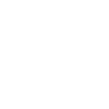
t = 0.00 s
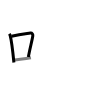
t = 2.50 s
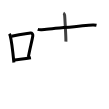
t = 4.75 s
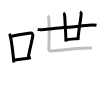
t = 7.25 s
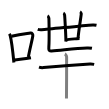
t = 9.50 s
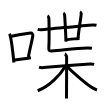
t = 12.00 s

The animated SVG that drew these frames (rendered in a browser with its animation timeline set to each time). Animation: 12 SMIL elements (animate=12); one cycle of 12.00 s.

<svg width="109px" height="109px" viewBox="0 0 px 109px" xmlns="http://www.w3.org/2000/svg" xmlns:xlink="http://www.w3.org/1999/xlink" xml:space="preserve" version="1.1"  baseProfile="full">
<path d="M9.25,33.79c0.37,0.51,0.76,0.94,0.92,1.58c1.29,5.07,2.84,18.04,3.73,27.13" style="fill:none;stroke:black;stroke-width:3;opacity:0">
  <animate attributeType="CSS" attributeName="opacity" from="0" to="1" begin="0s" dur="1s" repeatCount="Indefinite" fill="freeze" />
</path>
<path d="M11.58,36.22C21,34,26.12,33.66,30.49,32.99c1.6-0.24,2.56,1.44,2.33,2.87c-0.95,5.92-3.05,13.07-4.46,21.25" style="fill:none;stroke:black;stroke-width:3;opacity:0">
  <animate attributeType="CSS" attributeName="opacity" from="0" to="1" begin="1s" dur="1s" repeatCount="Indefinite" fill="freeze" />
</path>
<path d="M14.07,60.05c5.14-0.75,9.83-1.05,16.89-2.21" style="fill:none;stroke:black;stroke-width:3;opacity:0">
  <animate attributeType="CSS" attributeName="opacity" from="0" to="1" begin="2s" dur="1s" repeatCount="Indefinite" fill="freeze" />
</path>
<path d="M37.75,29.36c1.02,0.36,2.9,0.4,3.92,0.36c7.86-0.32,39.05-4.18,51.25-4.83c1.7-0.09,2.72,0.17,3.58,0.35" style="fill:none;stroke:black;stroke-width:3;opacity:0">
  <animate attributeType="CSS" attributeName="opacity" from="0" to="1" begin="3s" dur="1s" repeatCount="Indefinite" fill="freeze" />
</path>
<path d="M63.39,13c0.67,0.31,1.08,1.41,1.21,2.03s1.43,22.7,1.29,26.61" style="fill:none;stroke:black;stroke-width:3;opacity:0">
  <animate attributeType="CSS" attributeName="opacity" from="0" to="1" begin="4s" dur="1s" repeatCount="Indefinite" fill="freeze" />
</path>
<path d="M80.05,11.75c0.67,0.31,1.08,1.41,1.21,2.03c0.13,0.63-2.79,17.85-3.18,24.42" style="fill:none;stroke:black;stroke-width:3;opacity:0">
  <animate attributeType="CSS" attributeName="opacity" from="0" to="1" begin="5s" dur="1s" repeatCount="Indefinite" fill="freeze" />
</path>
<path d="M66.29,39.64c2.48,0,11.84-1.25,13.24-1.25" style="fill:none;stroke:black;stroke-width:3;opacity:0">
  <animate attributeType="CSS" attributeName="opacity" from="0" to="1" begin="6s" dur="1s" repeatCount="Indefinite" fill="freeze" />
</path>
<path d="M47.5,15.82c0.74,0.33,1.18,1.5,1.33,2.17c0.15,0.67,0.55,21.2,0.02,28.87c-0.17,2.51-0.26,4.4,2.55,4.18C63.35,50.1,75.25,48.33,87.02,48c2.22-0.06,4.08,0.13,4.93,0.3" style="fill:none;stroke:black;stroke-width:3;opacity:0">
  <animate attributeType="CSS" attributeName="opacity" from="0" to="1" begin="7s" dur="1s" repeatCount="Indefinite" fill="freeze" />
</path>
<path d="M38.99,67.15c1.36,0.45,2.91,0.59,4.47,0.45c7.96-0.73,34.58-2.78,46.62-3.64c1.55-0.11,2.53,0.08,4.08,0.39" style="fill:none;stroke:black;stroke-width:3;opacity:0">
  <animate attributeType="CSS" attributeName="opacity" from="0" to="1" begin="8s" dur="1s" repeatCount="Indefinite" fill="freeze" />
</path>
<path d="M64.82,54c0.72,0.29,1.79,2.29,1.79,2.88c0,6.09,0,37.99-0.14,41.62" style="fill:none;stroke:black;stroke-width:3;opacity:0">
  <animate attributeType="CSS" attributeName="opacity" from="0" to="1" begin="9s" dur="1s" repeatCount="Indefinite" fill="freeze" />
</path>
<path d="M65.1,66.73C60.34,74.49,50,86.25,37.69,90.75" style="fill:none;stroke:black;stroke-width:3;opacity:0">
  <animate attributeType="CSS" attributeName="opacity" from="0" to="1" begin="10s" dur="1s" repeatCount="Indefinite" fill="freeze" />
</path>
<path d="M66.68,66.09c3.92,4.41,20.58,19.16,26.3,22c1.59,0.79,2.65,1.5,4.08,1.8" style="fill:none;stroke:black;stroke-width:3;opacity:0">
  <animate attributeType="CSS" attributeName="opacity" from="0" to="1" begin="11s" dur="1s" repeatCount="Indefinite" fill="freeze" />
</path>
</svg>
